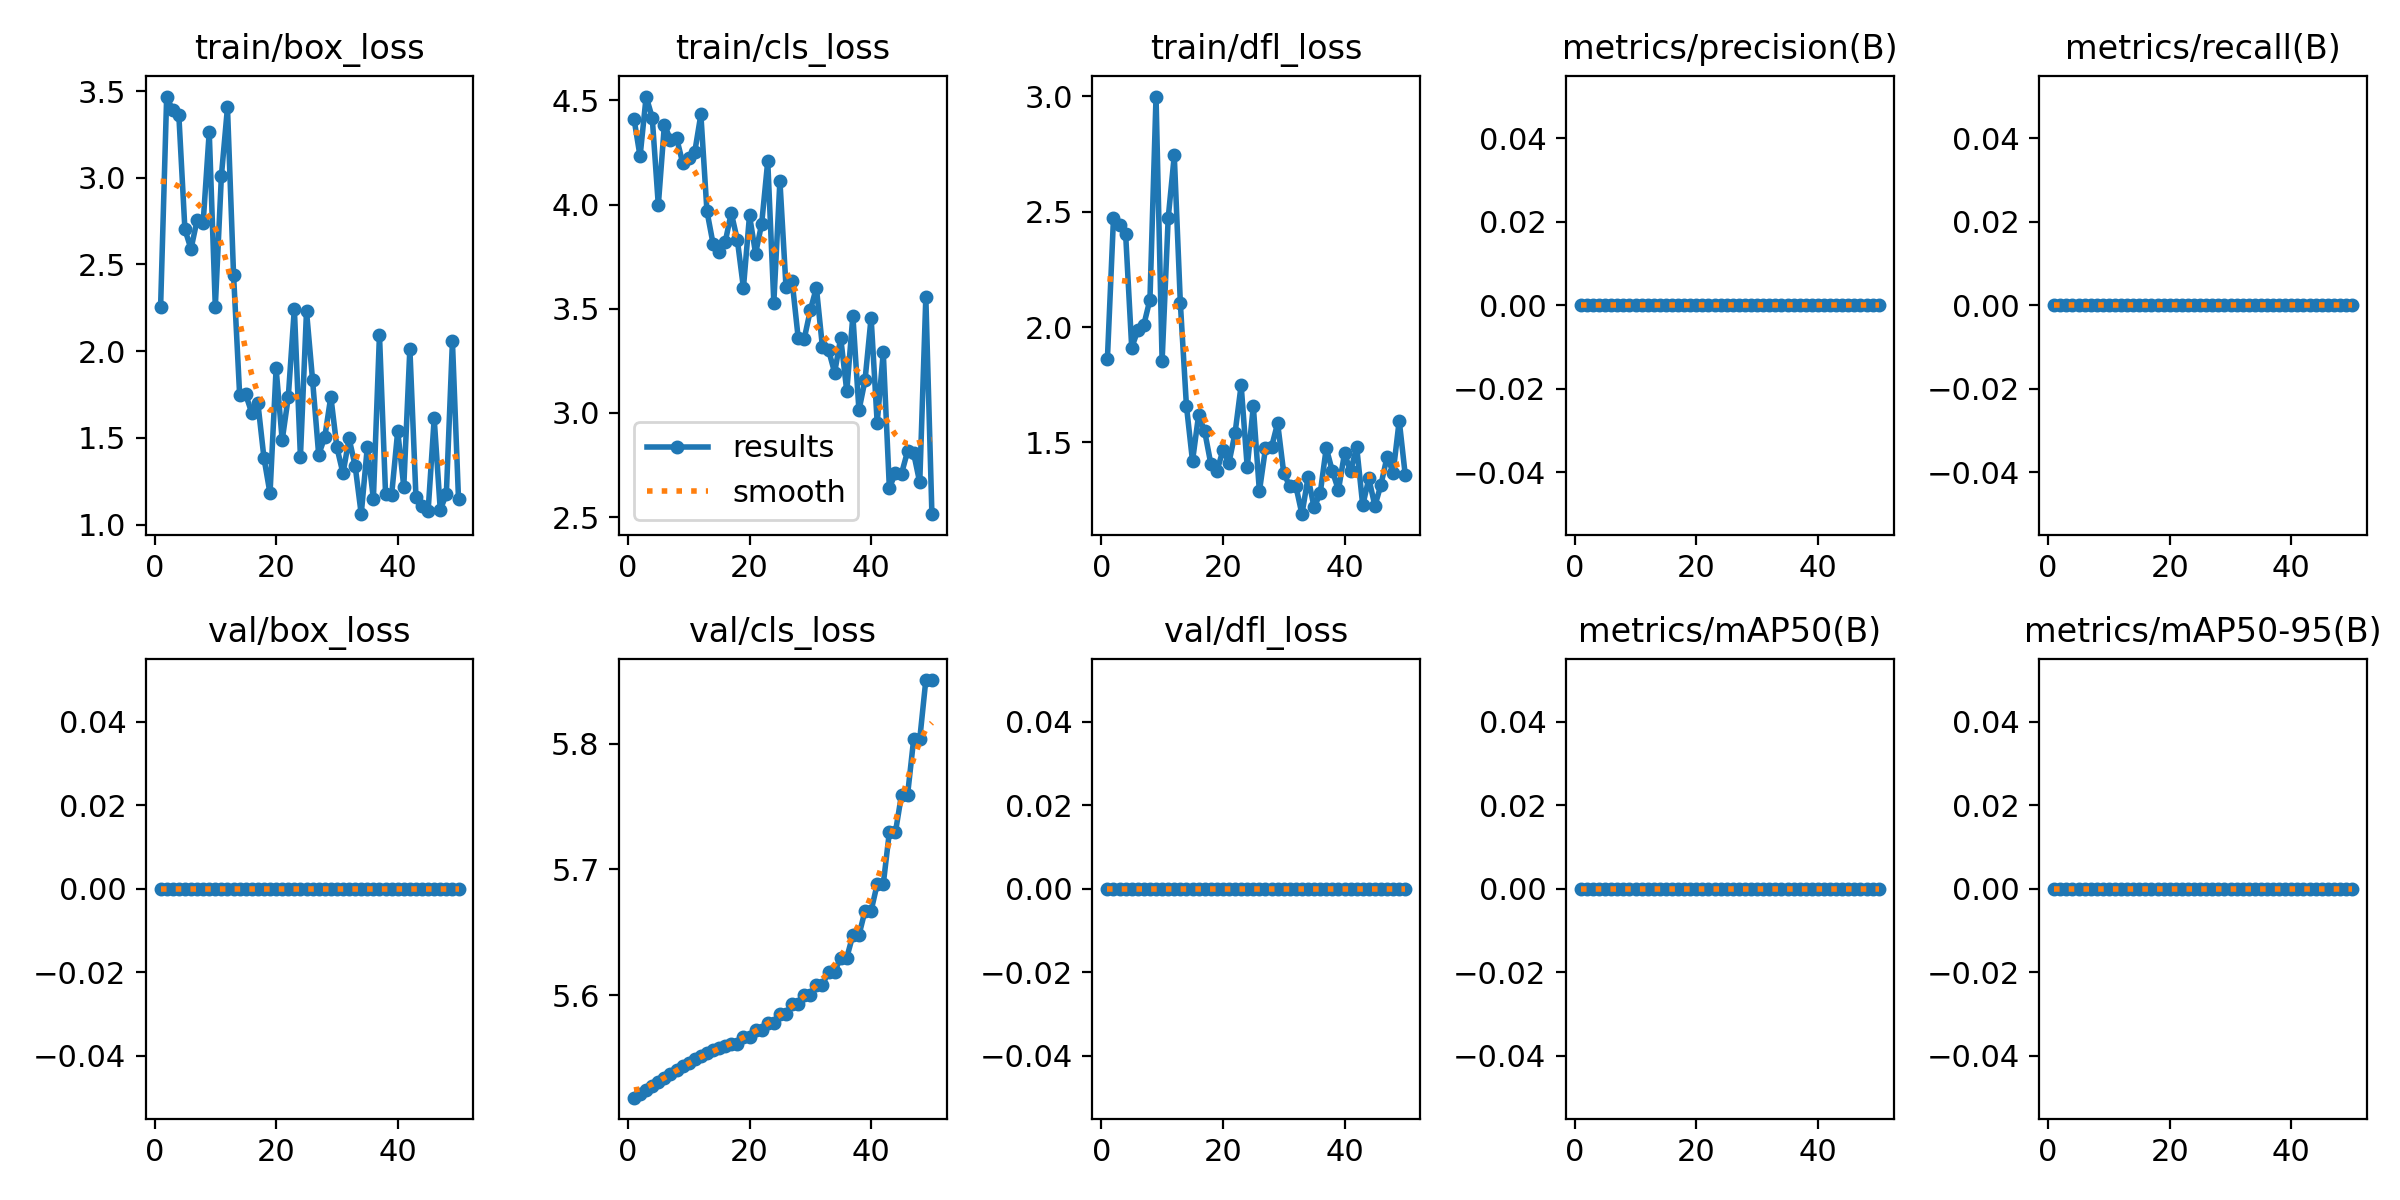

Values plotted in this chart, from the file beside it:
epoch, time, train/box_loss, train/cls_loss, train/dfl_loss, metrics/precision(B), metrics/recall(B), metrics/mAP50(B), metrics/mAP50-95(B), val/box_loss, val/cls_loss, val/dfl_loss, lr/pg0, lr/pg1, lr/pg2
1, 0.7746, 2.253, 4.412, 1.861, 0, 0, 0, 0, 0, 5.518, 0, 0, 0, 0
2, 1.378, 3.469, 4.231, 2.471, 0, 0, 0, 0, 0, 5.522, 0, 8.91002e-06, 8.91002e-06, 8.91002e-06
3, 1.911, 3.389, 4.518, 2.442, 0, 0, 0, 0, 0, 5.525, 0, 1.74601e-05, 1.74601e-05, 1.74601e-05
4, 2.433, 3.362, 4.417, 2.404, 0, 0, 0, 0, 0, 5.528, 0, 2.56502e-05, 2.56502e-05, 2.56502e-05
5, 2.961, 2.702, 3.997, 1.911, 0, 0, 0, 0, 0, 5.531, 0, 3.34803e-05, 3.34803e-05, 3.34803e-05
6, 3.551, 2.589, 4.383, 1.986, 0, 0, 0, 0, 0, 5.534, 0, 4.09505e-05, 4.09505e-05, 4.09505e-05
7, 4.149, 2.755, 4.311, 2.011, 0, 0, 0, 0, 0, 5.537, 0, 4.80606e-05, 4.80606e-05, 4.80606e-05
8, 4.753, 2.741, 4.32, 2.119, 0, 0, 0, 0, 0, 5.54, 0, 5.48109e-05, 5.48109e-05, 5.48109e-05
9, 5.313, 3.265, 4.201, 3, 0, 0, 0, 0, 0, 5.543, 0, 6.12012e-05, 6.12012e-05, 6.12012e-05
10, 5.85, 2.256, 4.222, 1.853, 0, 0, 0, 0, 0, 5.546, 0, 6.72315e-05, 6.72315e-05, 6.72315e-05
11, 6.409, 3.01, 4.253, 2.472, 0, 0, 0, 0, 0, 5.549, 0, 7.29018e-05, 7.29018e-05, 7.29018e-05
12, 7.131, 3.406, 4.432, 2.744, 0, 0, 0, 0, 0, 5.551, 0, 7.82122e-05, 7.82122e-05, 7.82122e-05
13, 7.699, 2.442, 3.968, 2.104, 0, 0, 0, 0, 0, 5.554, 0, 8.31626e-05, 8.31626e-05, 8.31626e-05
14, 8.402, 1.75, 3.813, 1.659, 0, 0, 0, 0, 0, 5.556, 0, 8.7753e-05, 8.7753e-05, 8.7753e-05
15, 9.006, 1.75, 3.77, 1.419, 0, 0, 0, 0, 0, 5.558, 0, 9.19835e-05, 9.19835e-05, 9.19835e-05
16, 9.584, 1.644, 3.82, 1.619, 0, 0, 0, 0, 0, 5.559, 0, 9.5854e-05, 9.5854e-05, 9.5854e-05
17, 10.15, 1.701, 3.96, 1.549, 0, 0, 0, 0, 0, 5.561, 0, 9.93646e-05, 9.93646e-05, 9.93646e-05
18, 10.68, 1.385, 3.83, 1.409, 0, 0, 0, 0, 0, 5.561, 0, 0.0001025, 0.0001025, 0.0001025
19, 11.25, 1.18, 3.6, 1.375, 0, 0, 0, 0, 0, 5.567, 0, 0.0001053, 0.0001053, 0.0001053
20, 11.77, 1.901, 3.948, 1.466, 0, 0, 0, 0, 0, 5.567, 0, 0.0001077, 0.0001077, 0.0001077
21, 12.33, 1.487, 3.765, 1.413, 0, 0, 0, 0, 0, 5.572, 0, 0.0001098, 0.0001098, 0.0001098
22, 12.86, 1.735, 3.907, 1.541, 0, 0, 0, 0, 0, 5.572, 0, 0.0001115, 0.0001115, 0.0001115
23, 13.44, 2.246, 4.208, 1.749, 0, 0, 0, 0, 0, 5.578, 0, 0.0001129, 0.0001129, 0.0001129
24, 13.98, 1.391, 3.529, 1.392, 0, 0, 0, 0, 0, 5.578, 0, 0.0001139, 0.0001139, 0.0001139
25, 14.55, 2.231, 4.113, 1.657, 0, 0, 0, 0, 0, 5.585, 0, 0.0001145, 0.0001145, 0.0001145
26, 15.11, 1.832, 3.606, 1.288, 0, 0, 0, 0, 0, 5.585, 0, 0.0001148, 0.0001148, 0.0001148
27, 15.77, 1.404, 3.635, 1.474, 0, 0, 0, 0, 0, 5.593, 0, 0.0001147, 0.0001147, 0.0001147
28, 16.34, 1.503, 3.362, 1.48, 0, 0, 0, 0, 0, 5.593, 0, 0.0001142, 0.0001142, 0.0001142
29, 16.94, 1.738, 3.356, 1.584, 0, 0, 0, 0, 0, 5.6, 0, 0.0001134, 0.0001134, 0.0001134
30, 17.46, 1.445, 3.492, 1.368, 0, 0, 0, 0, 0, 5.6, 0, 0.0001122, 0.0001122, 0.0001122
31, 18.28, 1.295, 3.601, 1.309, 0, 0, 0, 0, 0, 5.608, 0, 0.0001107, 0.0001107, 0.0001107
32, 18.91, 1.497, 3.315, 1.311, 0, 0, 0, 0, 0, 5.608, 0, 0.0001088, 0.0001088, 0.0001088
33, 19.5, 1.339, 3.302, 1.189, 0, 0, 0, 0, 0, 5.619, 0, 0.0001066, 0.0001066, 0.0001066
34, 20.01, 1.06, 3.193, 1.348, 0, 0, 0, 0, 0, 5.619, 0, 0.000104, 0.000104, 0.000104
35, 20.54, 1.448, 3.361, 1.219, 0, 0, 0, 0, 0, 5.63, 0, 0.000101, 0.000101, 0.000101
36, 21.04, 1.148, 3.104, 1.279, 0, 0, 0, 0, 0, 5.63, 0, 9.76721e-05, 9.76721e-05, 9.76721e-05
37, 21.68, 2.095, 3.467, 1.476, 0, 0, 0, 0, 0, 5.648, 0, 9.39833e-05, 9.39833e-05, 9.39833e-05
38, 22.18, 1.179, 3.012, 1.375, 0, 0, 0, 0, 0, 5.648, 0, 8.99346e-05, 8.99346e-05, 8.99346e-05
39, 22.72, 1.17, 3.157, 1.294, 0, 0, 0, 0, 0, 5.667, 0, 8.5526e-05, 8.5526e-05, 8.5526e-05
40, 23.23, 1.539, 3.457, 1.453, 0, 0, 0, 0, 0, 5.667, 0, 8.07574e-05, 8.07574e-05, 8.07574e-05
41, 23.76, 1.219, 2.952, 1.374, 0, 0, 0, 0, 0, 5.688, 0, 7.56288e-05, 7.56288e-05, 7.56288e-05
42, 24.25, 2.014, 3.292, 1.481, 0, 0, 0, 0, 0, 5.688, 0, 7.01403e-05, 7.01403e-05, 7.01403e-05
43, 24.78, 1.162, 2.641, 1.227, 0, 0, 0, 0, 0, 5.729, 0, 6.42918e-05, 6.42918e-05, 6.42918e-05
44, 25.29, 1.105, 2.71, 1.344, 0, 0, 0, 0, 0, 5.729, 0, 5.80833e-05, 5.80833e-05, 5.80833e-05
45, 25.88, 1.077, 2.708, 1.225, 0, 0, 0, 0, 0, 5.759, 0, 5.15148e-05, 5.15148e-05, 5.15148e-05
46, 26.55, 1.612, 2.816, 1.317, 0, 0, 0, 0, 0, 5.759, 0, 4.45864e-05, 4.45864e-05, 4.45864e-05
47, 27.36, 1.085, 2.806, 1.438, 0, 0, 0, 0, 0, 5.803, 0, 3.72981e-05, 3.72981e-05, 3.72981e-05
48, 27.88, 1.176, 2.666, 1.37, 0, 0, 0, 0, 0, 5.803, 0, 2.96498e-05, 2.96498e-05, 2.96498e-05
49, 28.4, 2.057, 3.554, 1.595, 0, 0, 0, 0, 0, 5.851, 0, 2.16415e-05, 2.16415e-05, 2.16415e-05
50, 29.02, 1.147, 2.514, 1.357, 0, 0, 0, 0, 0, 5.851, 0, 1.32732e-05, 1.32732e-05, 1.32732e-05
